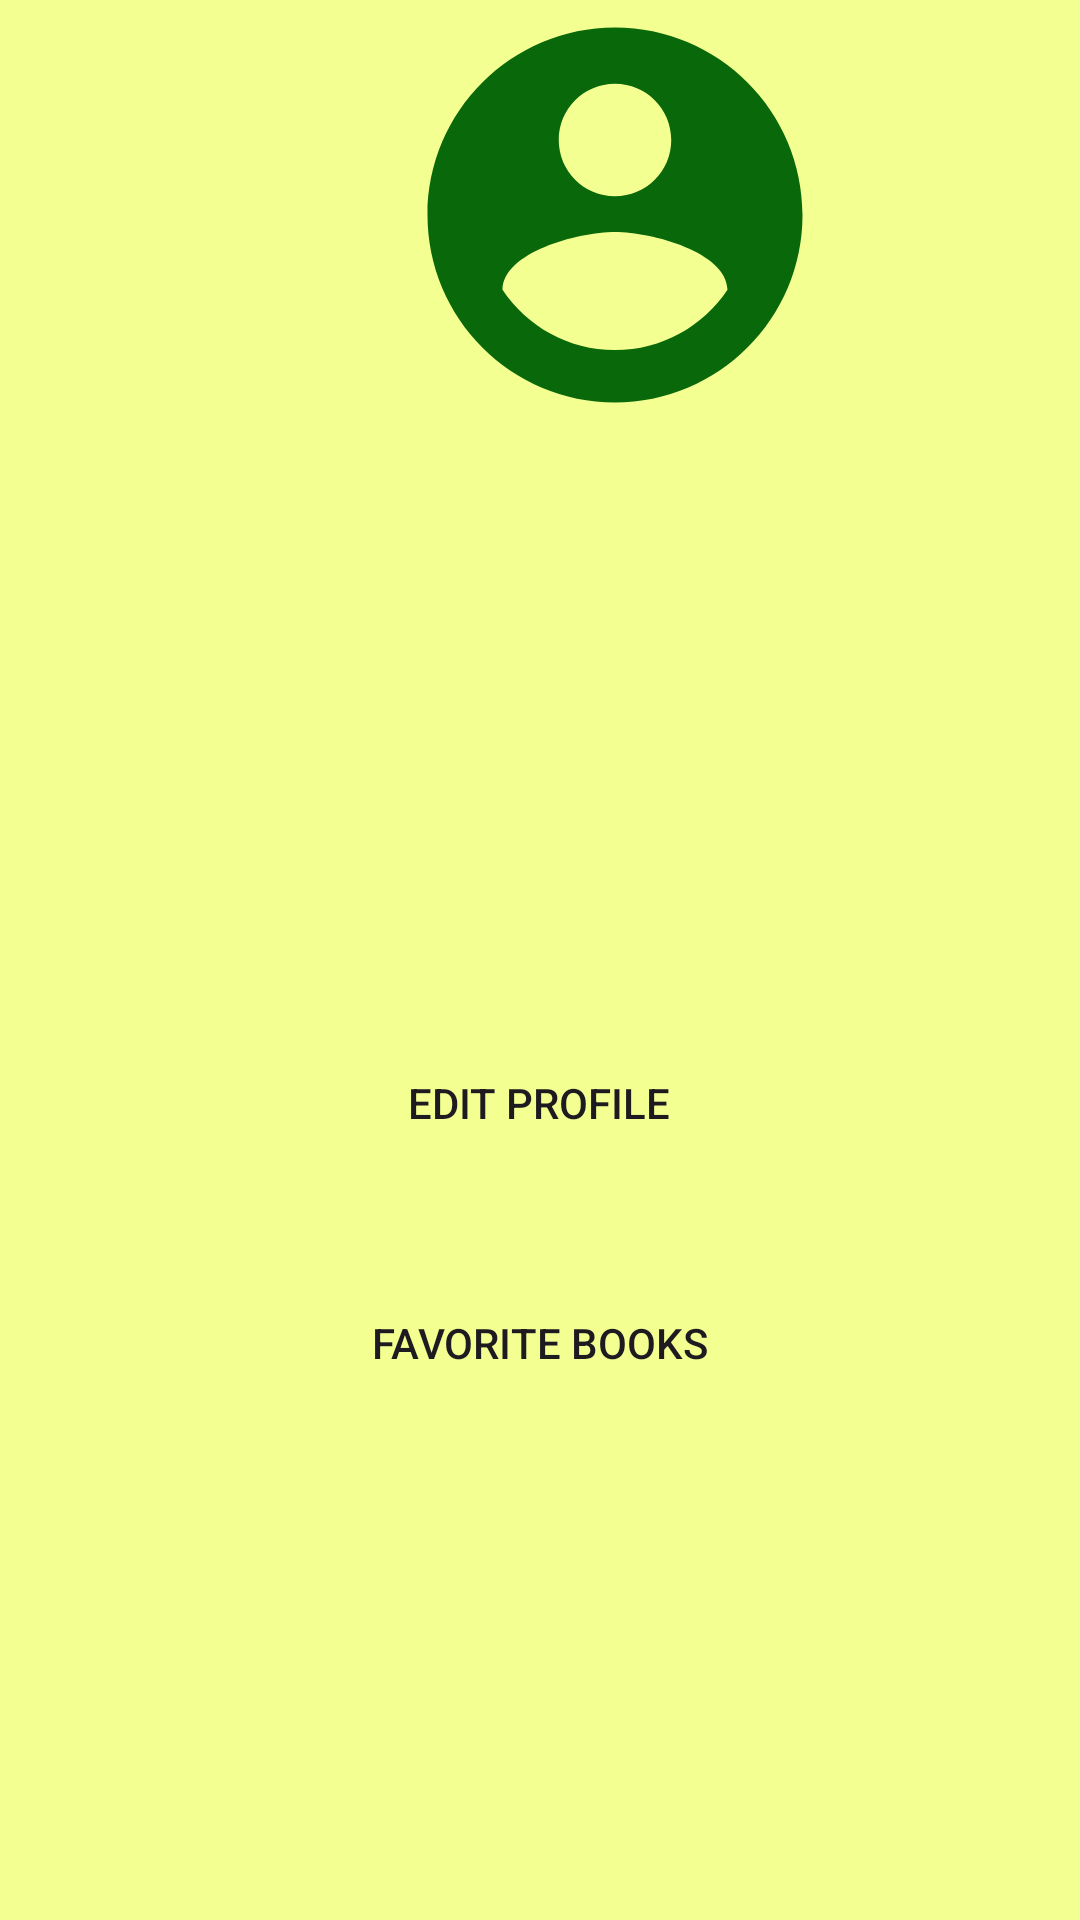

The Android layout XML behind this screen, and the referenced resources:
<!-- AndroidManifest.xml: application theme Theme.OKURApplication -->
<!-- res/layout/activity_profile_fragment.xml -->
<?xml version="1.0" encoding="utf-8"?>
<androidx.constraintlayout.widget.ConstraintLayout xmlns:android="http://schemas.android.com/apk/res/android"
    xmlns:app="http://schemas.android.com/apk/res-auto"
    xmlns:tools="http://schemas.android.com/tools"
    android:layout_width="match_parent"
    android:layout_height="match_parent"
    android:background="@color/backGround">


    <ImageView
        android:id="@+id/imageView3"
        android:layout_width="wrap_content"
        android:layout_height="wrap_content"
        android:layout_marginStart="130dp"
        android:layout_marginTop="50dp"
        android:layout_marginEnd="131dp"
        android:layout_marginBottom="32dp"
        app:layout_constraintBottom_toTopOf="@+id/tvUsername"
        app:layout_constraintEnd_toEndOf="parent"
        app:layout_constraintHorizontal_bias="0.0"
        app:layout_constraintStart_toStartOf="parent"
        app:layout_constraintTop_toTopOf="parent"
        app:srcCompat="@drawable/logo" />

    <TextView
        android:id="@+id/tvUsername"
        android:layout_width="107dp"
        android:layout_height="33dp"
        android:layout_marginStart="172dp"
        android:layout_marginTop="52dp"
        android:layout_marginEnd="173dp"
        android:layout_marginBottom="40dp"
        android:textSize="20sp"
        app:layout_constraintBottom_toTopOf="@+id/button_edit_profile"
        app:layout_constraintEnd_toEndOf="parent"
        app:layout_constraintHorizontal_bias="0.487"
        app:layout_constraintStart_toStartOf="parent"
        app:layout_constraintTop_toBottomOf="@+id/imageView3" />

    <Button
        android:id="@+id/button_edit_profile"
        android:layout_width="wrap_content"
        android:layout_height="wrap_content"
        android:layout_marginStart="146dp"
        android:layout_marginTop="40dp"
        android:layout_marginEnd="147dp"
        android:layout_marginBottom="16dp"
        android:background="@drawable/buttonbacground"
        android:text="Edit Profile"
        android:textColorLink="@color/buttonColor"
        app:layout_constraintBottom_toTopOf="@+id/button_bookmark"
        app:layout_constraintEnd_toEndOf="parent"
        app:layout_constraintStart_toStartOf="parent"
        app:layout_constraintTop_toBottomOf="@+id/tvUsername" />

    <Button
        android:id="@+id/button_bookmark"
        android:layout_width="wrap_content"
        android:layout_height="wrap_content"
        android:layout_marginStart="134dp"
        android:layout_marginTop="16dp"
        android:layout_marginEnd="135dp"
        android:layout_marginBottom="222dp"
        android:background="@drawable/buttonbacground"
        android:text="Favorite Books"
        app:layout_constraintBottom_toBottomOf="parent"
        app:layout_constraintEnd_toEndOf="parent"
        app:layout_constraintStart_toStartOf="parent"
        app:layout_constraintTop_toBottomOf="@+id/button_edit_profile" />


</androidx.constraintlayout.widget.ConstraintLayout>
<!-- resources referenced by this layout -->
<resources>
  <color name="backGround">#F3FF91</color>
  <color name="buttonColor">#7BDF6B</color>
  <!-- drawable logo (drawable) -->
  <vector android:height="150dp" android:tint="#096809"
      android:viewportHeight="24" android:viewportWidth="24"
      android:width="150dp" xmlns:android="http://schemas.android.com/apk/res/android">
      <path android:fillColor="@android:color/white" android:pathData="M12,2C6.48,2 2,6.48 2,12s4.48,10 10,10 10,-4.48 10,-10S17.52,2 12,2zM12,5c1.66,0 3,1.34 3,3s-1.34,3 -3,3 -3,-1.34 -3,-3 1.34,-3 3,-3zM12,19.2c-2.5,0 -4.71,-1.28 -6,-3.22 0.03,-1.99 4,-3.08 6,-3.08 1.99,0 5.97,1.09 6,3.08 -1.29,1.94 -3.5,3.22 -6,3.22z"/>
  </vector>
  <style name="Theme.OKURApplication" parent="Base.Theme.OKURApplication" />
  <style name="Base.Theme.OKURApplication" parent="Theme.Material3.DayNight.NoActionBar">
          
          
          <item name="colorPrimary">@color/buttonColor</item>
      </style>
</resources>
